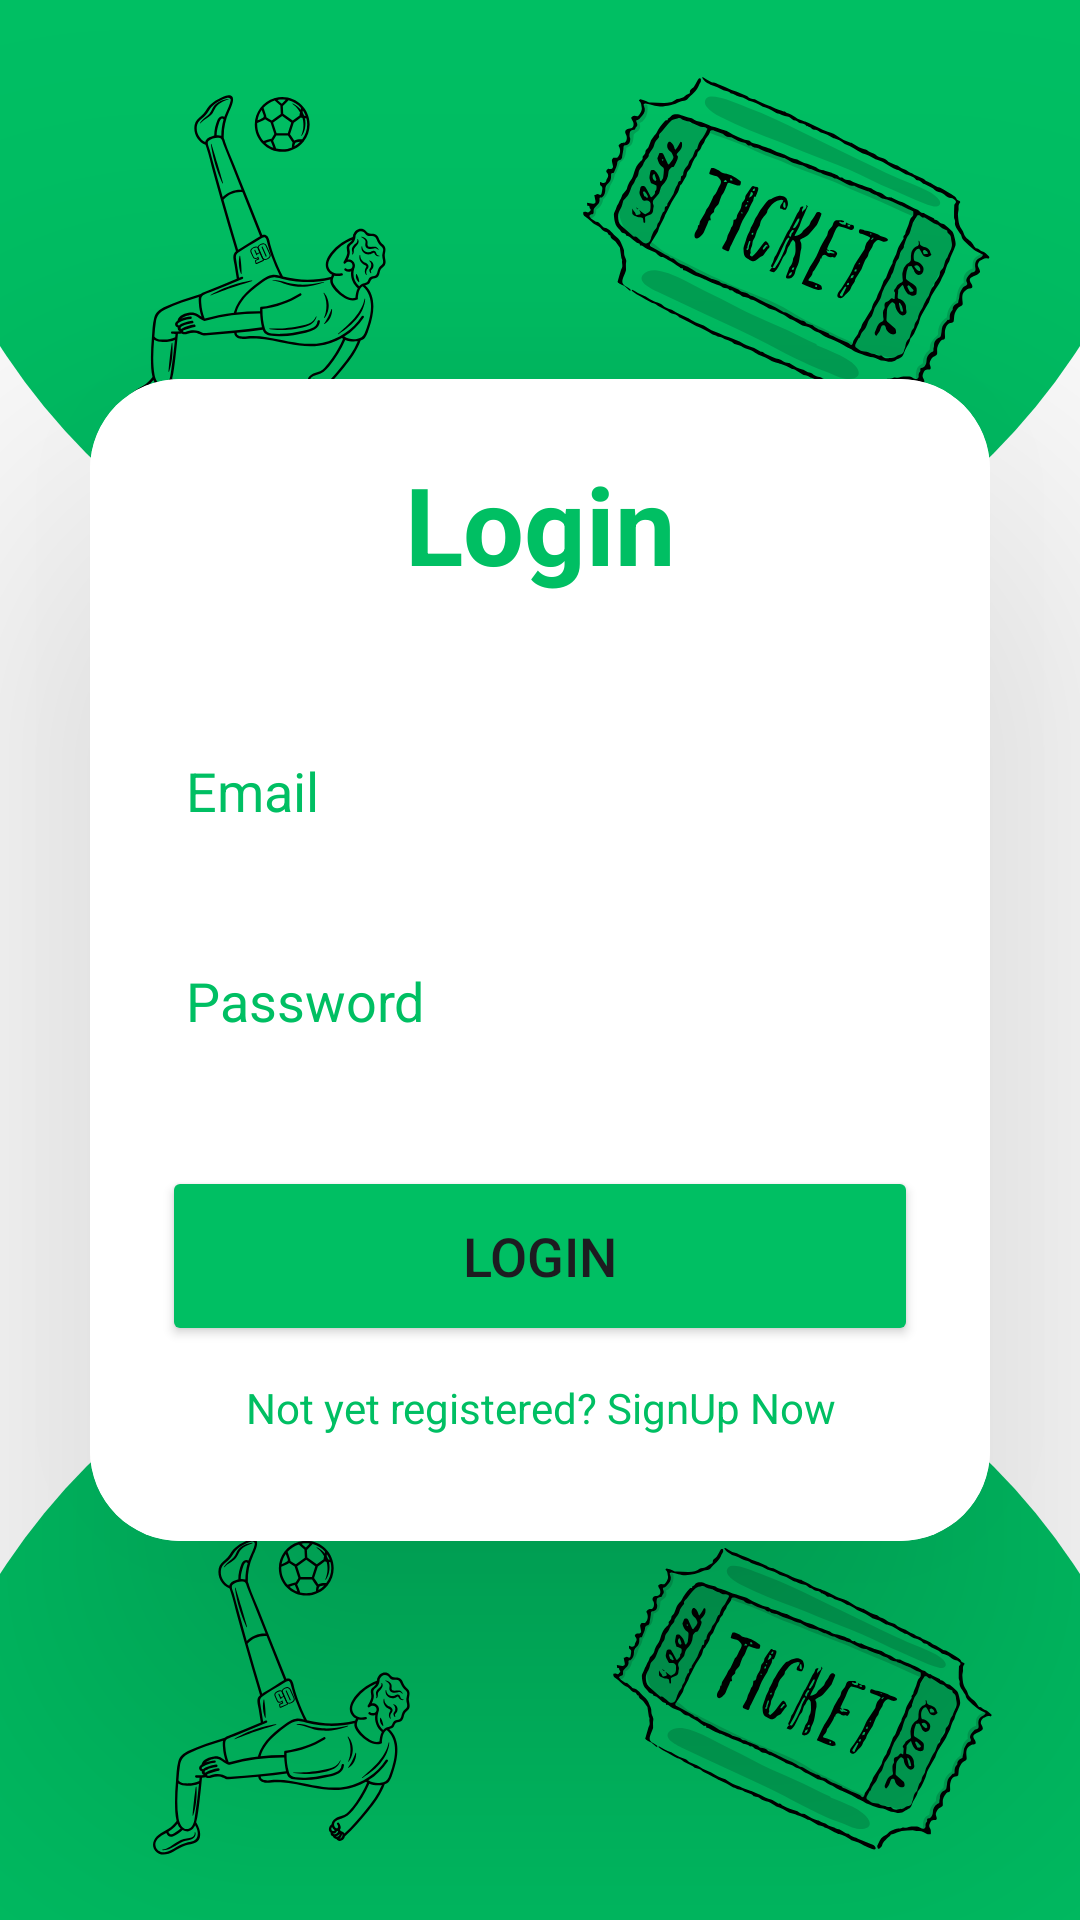

Layout XML and referenced resources for this Android screen:
<!-- AndroidManifest.xml: application theme Theme.FootballTickets -->
<!-- res/layout/fragment_login.xml -->
<?xml version="1.0" encoding="utf-8"?>
<LinearLayout
    xmlns:android="http://schemas.android.com/apk/res/android"
    xmlns:app="http://schemas.android.com/apk/res-auto"
    xmlns:tools="http://schemas.android.com/tools"
    xmlns:card_view="http://schemas.android.com/apk/res-auto"
    android:layout_width="match_parent"
    android:layout_height="match_parent"
    android:orientation="vertical"
    android:gravity="center"
    android:background="@drawable/face"
    tools:context=".fragments.LoginFragment">

    <androidx.cardview.widget.CardView
        android:layout_width="match_parent"
        android:layout_height="wrap_content"
        android:layout_margin="30dp"
        app:cardCornerRadius="30dp"
        app:cardElevation="80dp"

        android:background="@drawable/shape">

        <LinearLayout
            android:layout_width="match_parent"
            android:layout_height="wrap_content"
            android:orientation="vertical"
            android:background="@color/white"
            android:layout_gravity="center_horizontal"
            android:padding="24dp">


            <TextView
                android:layout_width="match_parent"
                android:layout_height="wrap_content"
                android:text="Login"
                android:id="@+id/loginText"
                android:textSize="36sp"
                android:textAlignment="center"
                android:textStyle="bold"
                android:textColor="@color/green"/>

            <EditText
                android:layout_width="match_parent"
                android:layout_height="50dp"
                android:id="@+id/email"
                android:background="@drawable/shape"
                android:drawablePadding="8dp"
                android:hint="Email"
                android:textColorHint="@color/green"
                android:padding="8dp"
                android:textColor="@color/black"
                android:textColorHighlight="@color/cardview_dark_background"
                android:layout_marginTop="40dp"/>

            <EditText
                android:layout_width="match_parent"
                android:layout_height="50dp"
                android:id="@+id/password"
                android:background="@drawable/shape"
                android:drawablePadding="8dp"
                android:hint="Password"
                android:textColorHint="@color/green"
                android:padding="8dp"
                android:inputType="textPassword"
                android:textColor="@color/black"
                android:textColorHighlight="@color/cardview_dark_background"
                android:layout_marginTop="20dp"/>

            <Button
                android:layout_width="match_parent"
                android:layout_height="60dp"
                android:id="@+id/loginButton"
                android:text="Login"
                android:textSize="18sp"
                android:layout_marginTop="30dp"
                android:backgroundTint="@color/green"
                app:cornerRadius = "20dp"/>

            <TextView
                android:layout_width="match_parent"
                android:layout_height="wrap_content"
                android:padding="8dp"
                android:text="Not yet registered? SignUp Now"
                android:textSize="14sp"
                android:textAlignment="center"
                android:gravity="center"
                android:id="@+id/signupText"
                android:textColor="@color/green"
                android:layout_marginTop="3dp"
                android:layout_marginBottom="3dp"/>
        </LinearLayout>

    </androidx.cardview.widget.CardView>



</LinearLayout>
<!-- resources referenced by this layout -->
<resources>
  <color name="black">#FF000000</color>
  <color name="green">#00bf63</color>
  <color name="white">#FFFFFFFF</color>
  <!-- drawable face: png bitmap (drawable, 170239 bytes) -->
  <style name="Theme.FootballTickets" parent="Base.Theme.FootballTickets" />
  <style name="Base.Theme.FootballTickets" parent="Theme.Material3.DayNight.NoActionBar">
          
          
      </style>
</resources>
